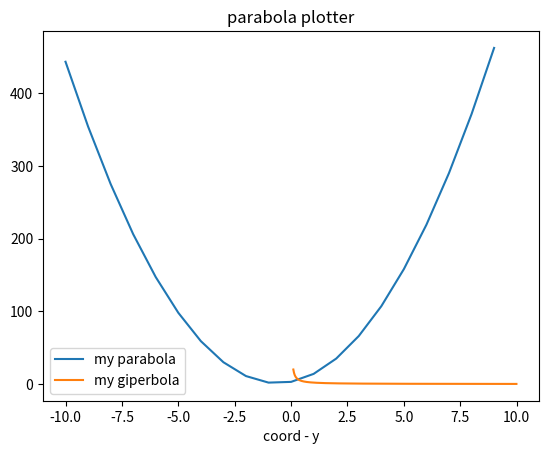

Write Python code to recreate this figure.
import matplotlib.pyplot as plt
import numpy as np

def parabola_plotter(a=1,b=1,c=0,title="parabola plotter"):
    x=np.arange(-10,10,1)
    
    y=a*x**2+b*x+c
    plt.plot(x,y,label="my parabola")
    plt.xlabel("coord - y")
    plt.xlabel("coord - y")
    plt.title(title)
    plt.legend()
    plt.show()
    
parabola_plotter(5, 6, 3)
 
def giperbola_plotter(k=2,x=5):
    x=np.arange(0.1,10,0.01)
 
    
    y=k/x
    plt.plot(x,y,label="my giperbola")
    plt.xlabel("coord - y")
    plt.xlabel("coord - y")
   
    plt.legend()
    plt.show()
    
giperbola_plotter()

